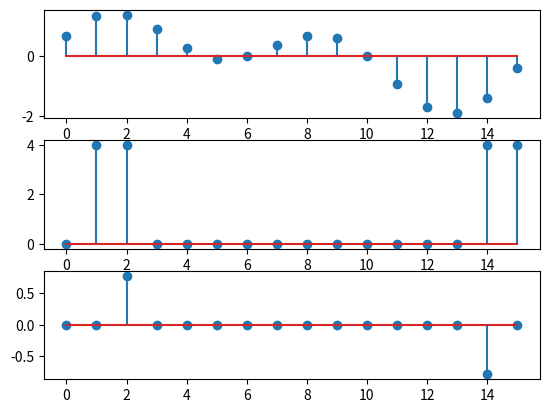

Recreate this plot in Python.
#!/usr/bin/env python
# -*- coding: utf-8 -*-

import matplotlib.pyplot as plt
from math import sin, cos, pi, atan

def DTF(x):
	X = []
	j = complex(0, 1)
	N = len(x)
	def rotate(n, k, N):
		return cos(2*pi*n*k/N)+j*sin(2*pi*n*k/N)
	for k in range(N):
		temp = 0
		for n in range(N):
			temp += x[n]*rotate(n, k, N)
		if abs(temp.real) < 0.001:
			temp = complex(0, temp.imag)
		if abs(temp.imag) < 0.001:
			temp = complex(temp.real, 0)
		X.append(temp)
	return X

def Amplitude(X):
	Ampl = []
	for i in range(len(X)):
		Ampl.append(((X[i].real**2+X[i].imag**2)**0.5)/2)
	return Ampl
	
def Faza(X):
	F = []
	for i in range(len(X)):
		try:
			F.append(atan(X[i].imag/X[i].real))
		except:
			F.append(0)
	return F

# Step discreting
step = 8

time = [sin(i*pi/step)+ sin(i*2*pi/step + pi/4)for i in range(step*2)]
freq = DTF(time)
AF = Amplitude(freq)
F = Faza(freq)

fig = plt.figure()

ax1 = fig.add_subplot(3, 1, 1)
ax2 = fig.add_subplot(3, 1, 2)
ax3 = fig.add_subplot(3, 1, 3)

ax1.stem(time)
ax2.stem(AF)
ax3.stem(F)

plt.show()